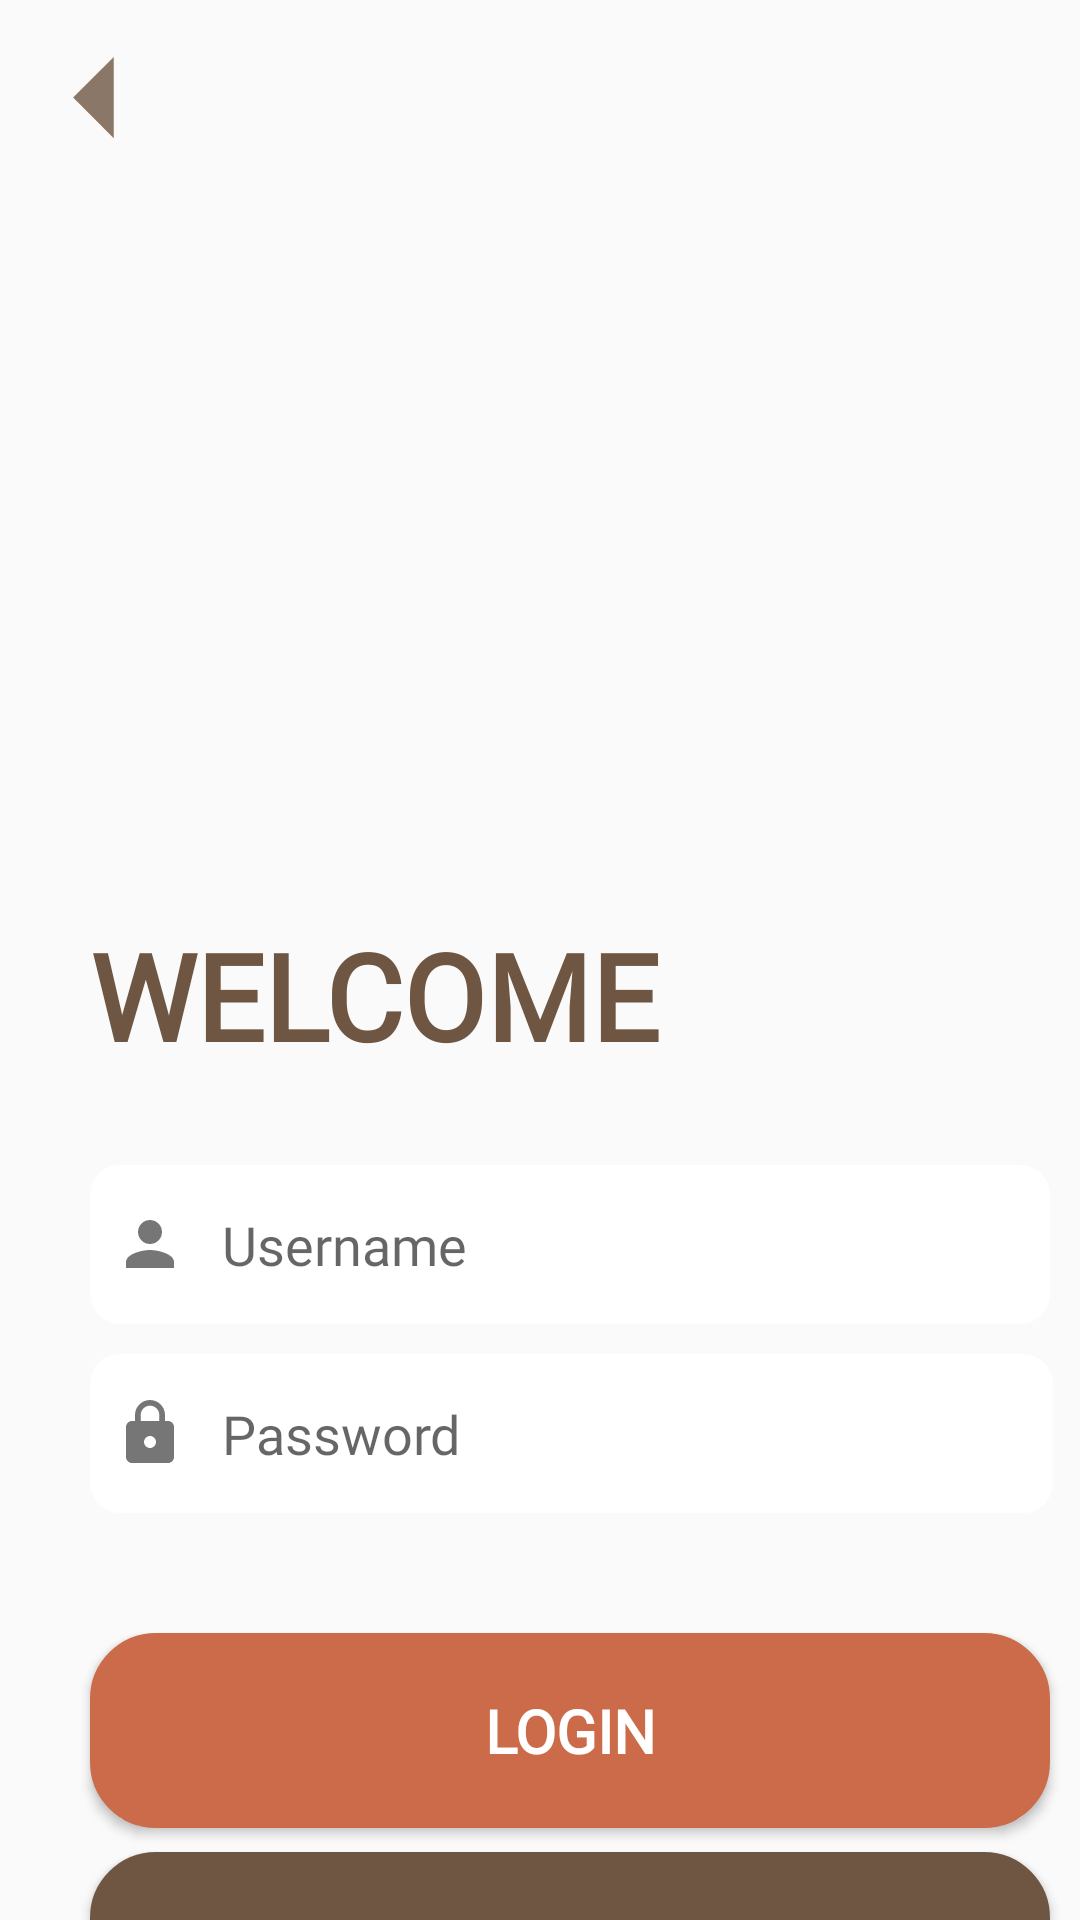

Android layout source for this screen:
<!-- AndroidManifest.xml: application theme Theme.DontSlack -->
<!-- res/layout/activity_login.xml -->
<?xml version="1.0" encoding="utf-8"?>
<LinearLayout xmlns:android="http://schemas.android.com/apk/res/android"
    xmlns:app="http://schemas.android.com/apk/res-auto"
    xmlns:tools="http://schemas.android.com/tools"
    android:layout_width="match_parent"
    android:layout_height="match_parent"
    android:background="@drawable/bg6"
    android:backgroundTintMode="add"
    android:orientation="vertical"
    tools:context=".Login">

    <ImageView
        android:id="@+id/backHome"
        android:layout_width="65dp"
        android:layout_height="65dp"
        app:srcCompat="@drawable/ic_back"
        android:contentDescription="@string/button"/>

    <TextView
        android:id="@+id/textView6"
        android:layout_width="wrap_content"
        android:layout_height="wrap_content"
        android:layout_marginStart="30dp"
        android:layout_marginTop="240dp"
        android:fontFamily="@font/oswald"
        android:text="WELCOME"
        android:textColor="#6F5643"
        android:textSize="40sp"
        android:textStyle="bold" />

    <EditText
        android:id="@+id/editTextUsername"
        android:layout_width="320dp"
        android:layout_height="53dp"
        android:layout_marginStart="30dp"
        android:layout_marginTop="30dp"
        android:background="@drawable/custom_input"
        android:drawableStart="@drawable/ic_person"
        android:drawablePadding="12dp"
        android:ems="10"
        android:fontFamily="@font/roboto"
        android:hint="Username"
        android:autofillHints="Username"
        android:inputType="textPersonName"
        android:paddingStart="8dp"
        android:textColor="#000000"
        app:layout_constraintTop_toBottomOf="@+id/textView6"
        tools:ignore="RtlSymmetry" />

    <EditText
        android:id="@+id/editTextPassword"
        android:layout_width="321dp"
        android:layout_height="53dp"
        android:layout_marginStart="30dp"
        android:layout_marginTop="10dp"
        android:background="@drawable/custom_input"
        android:drawableStart="@drawable/ic_lock"
        android:drawablePadding="12dp"
        android:ems="10"
        android:fontFamily="@font/roboto"
        android:hint="Password"
        android:autofillHints="Password"
        android:inputType="textPersonName"
        android:paddingStart="8dp"
        android:textColor="#000000"
        app:layout_constraintTop_toBottomOf="@+id/editTextUsername"
        tools:ignore="RtlSymmetry,TextFields" />

    <Button
        android:id="@+id/loginButton"
        android:layout_width="320dp"
        android:layout_height="65dp"
        android:layout_marginStart="30dp"
        android:layout_marginTop="40dp"
        android:background="@drawable/btn_bg"
        android:fontFamily="@font/roboto"
        android:text="login"
        android:textColor="#FFFFFF"
        android:textSize="20sp"
        android:textStyle="bold"
        app:cornerRadius="70dp"
        app:layout_constraintStart_toStartOf="@id/newUserButton"
        app:layout_constraintTop_toBottomOf="@+id/editTextPassword" />

    <Button
        android:id="@+id/newUserButton"
        android:layout_width="320dp"
        android:layout_height="65dp"
        android:layout_marginStart="30dp"
        android:layout_marginTop="8dp"
        android:background="@drawable/btn_bg"
        android:backgroundTint="#6F5643"
        android:fontFamily="@font/roboto"
        android:text="new user?"
        android:textColor="@color/white"
        android:textSize="20sp"
        android:textStyle="bold"
        app:cornerRadius="70dp"
        app:layout_constraintStart_toStartOf="parent"
        app:layout_constraintTop_toBottomOf="@+id/loginButton" />

</LinearLayout>
<!-- resources referenced by this layout -->
<resources>
  <color name="white">#FFFFFFFF</color>
  <!-- drawable btn_bg (drawable) -->
  <?xml version="1.0" encoding="utf-8"?>
  <shape xmlns:android="http://schemas.android.com/apk/res/android">
  
      <stroke
          android:color="#CC6B49"
          android:width="4dp"/>
      <solid android:color="#CC6B49"/>
      <corners android:radius="20dp" />
  </shape>
  <!-- drawable custom_input (drawable) -->
  <?xml version="1.0" encoding="utf-8"?>
  <selector xmlns:android="http://schemas.android.com/apk/res/android">
  
      <item android:state_enabled="true" android:state_focused="true">
          <shape android:shape = "rectangle">
              <solid android:color="@color/white"/>
              <corners android:radius="10dp"/>
  
          </shape>
      </item>
  
      <item android:state_enabled="true" >
          <shape android:shape = "rectangle">
              <solid android:color="@color/white"/>
              <corners android:radius="10dp"/>
  
          </shape>
      </item>
  </selector>
  <!-- drawable ic_back (drawable-anydpi) -->
  <vector xmlns:android="http://schemas.android.com/apk/res/android"
      android:width="24dp"
      android:height="24dp"
      android:viewportWidth="24"
      android:viewportHeight="24"
      android:tint="#6f5642"
      android:alpha="0.8"
      android:autoMirrored="true">
    <path
        android:fillColor="@android:color/white"
        android:pathData="M14,7l-5,5 5,5V7z"/>
  </vector>
  <!-- drawable ic_lock (drawable-anydpi) -->
  <vector xmlns:android="http://schemas.android.com/apk/res/android"
      android:width="24dp"
      android:height="24dp"
      android:viewportWidth="24"
      android:viewportHeight="24"
      android:tint="#555454"
      android:alpha="0.8">
    <path
        android:fillColor="@android:color/white"
        android:pathData="M18,8h-1L17,6c0,-2.76 -2.24,-5 -5,-5S7,3.24 7,6v2L6,8c-1.1,0 -2,0.9 -2,2v10c0,1.1 0.9,2 2,2h12c1.1,0 2,-0.9 2,-2L20,10c0,-1.1 -0.9,-2 -2,-2zM12,17c-1.1,0 -2,-0.9 -2,-2s0.9,-2 2,-2 2,0.9 2,2 -0.9,2 -2,2zM15.1,8L8.9,8L8.9,6c0,-1.71 1.39,-3.1 3.1,-3.1 1.71,0 3.1,1.39 3.1,3.1v2z"/>
  </vector>
  <!-- drawable ic_person (drawable-anydpi) -->
  <vector xmlns:android="http://schemas.android.com/apk/res/android"
      android:width="24dp"
      android:height="24dp"
      android:viewportWidth="24"
      android:viewportHeight="24"
      android:tint="#555454"
      android:alpha="0.8">
    <path
        android:fillColor="@android:color/white"
        android:pathData="M12,12c2.21,0 4,-1.79 4,-4s-1.79,-4 -4,-4 -4,1.79 -4,4 1.79,4 4,4zM12,14c-2.67,0 -8,1.34 -8,4v2h16v-2c0,-2.66 -5.33,-4 -8,-4z"/>
  </vector>
  <string name="button">Button</string>
  <style name="Theme.DontSlack" parent="Theme.AppCompat.Light">
          
          <item name="colorPrimary">@color/purple_500</item>
          <item name="colorPrimaryVariant">#9B9B9C</item>
          <item name="colorOnPrimary">@color/white</item>
          
          <item name="colorSecondary">@color/teal_200</item>
          <item name="colorSecondaryVariant">@color/teal_700</item>
          <item name="colorOnSecondary">@color/black</item>
          
          <item name="android:statusBarColor" tools:targetApi="l">?attr/colorPrimaryVariant</item>
          
      </style>
  <color name="purple_500">#FF6200EE</color>
  <color name="teal_200">#FF03DAC5</color>
  <color name="teal_700">#FF018786</color>
  <color name="black">#FF000000</color>
</resources>
